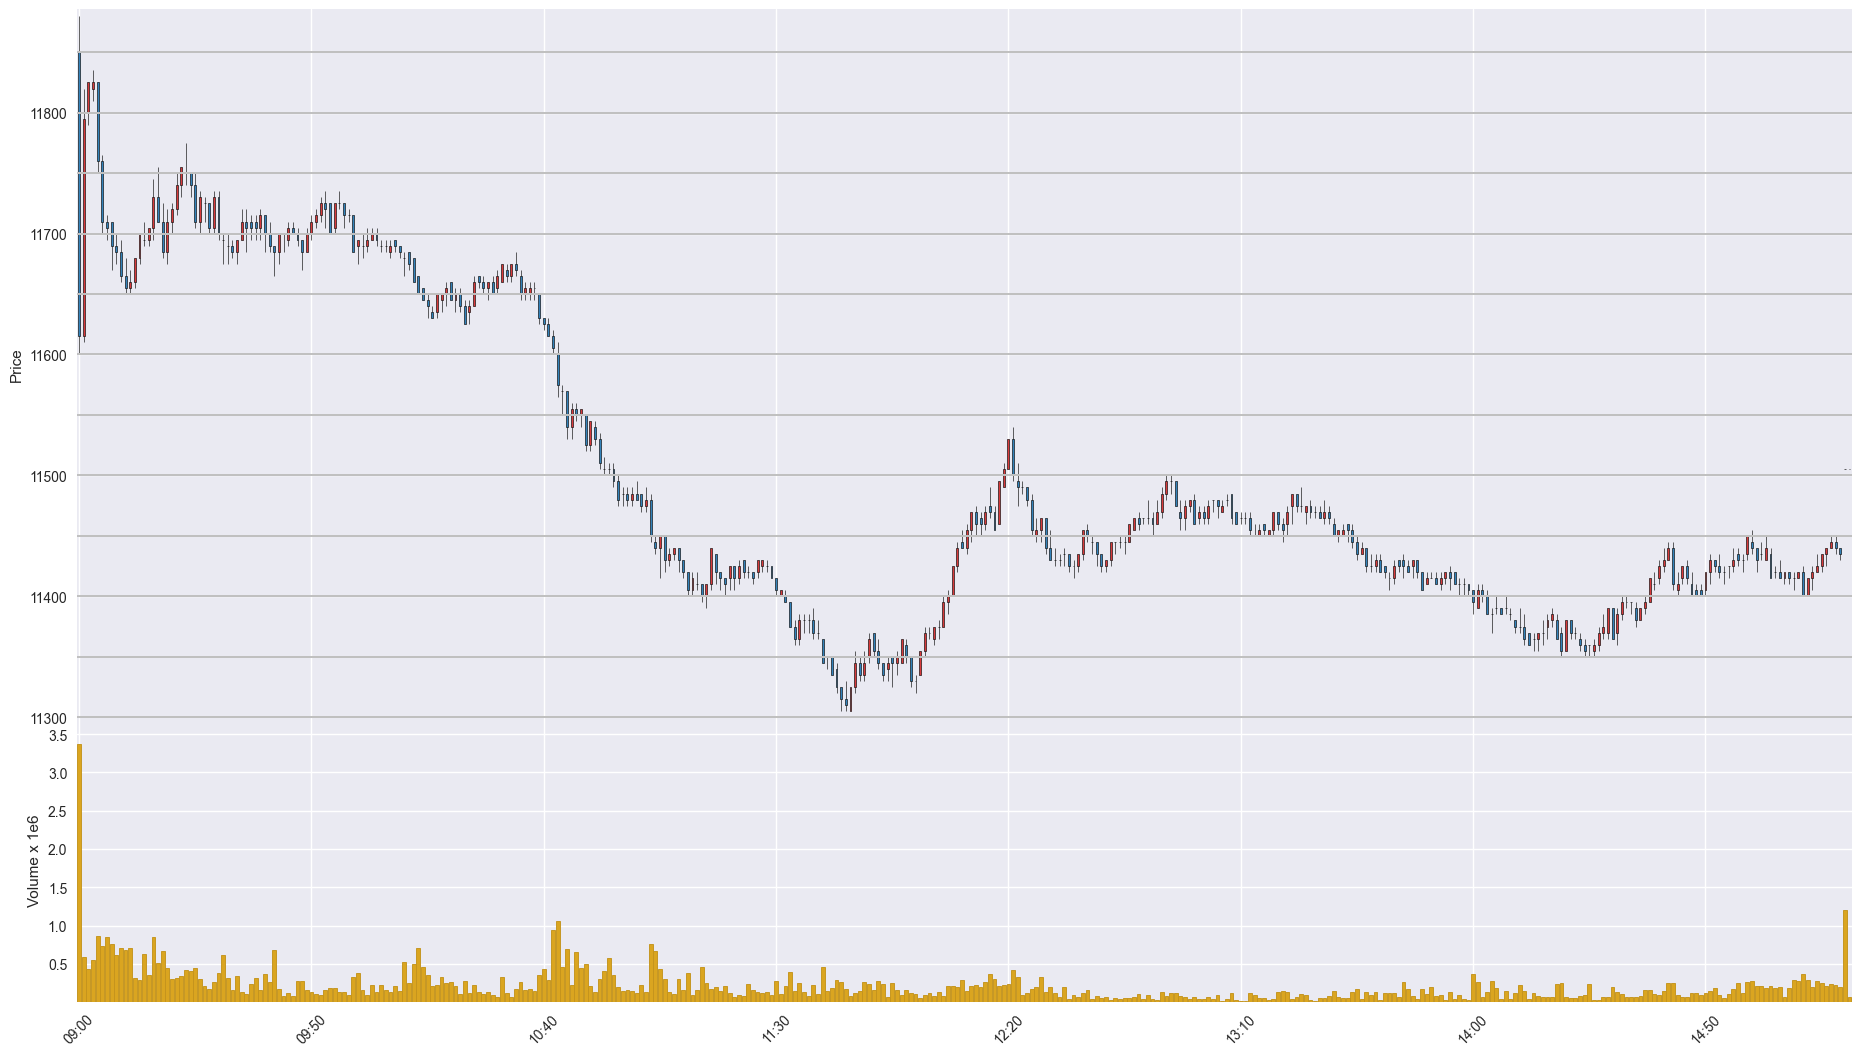

Values plotted in this chart, from the file beside it:
Time, Open, High, Low, Close, Volume
202003090900, 11850, 11880, 11600, 11615, 3371898
202003090901, 11615, 11820, 11610, 11795, 585373
202003090902, 11800, 11825, 11790, 11825, 437809
202003090903, 11820, 11835, 11810, 11825, 544089
202003090904, 11825, 11825, 11750, 11760, 865123
202003090905, 11760, 11765, 11700, 11710, 726061
202003090906, 11710, 11715, 11695, 11705, 843779
202003090907, 11710, 11710, 11670, 11690, 762592
202003090908, 11690, 11700, 11675, 11685, 615309
202003090909, 11685, 11695, 11660, 11665, 703244
202003090910, 11665, 11680, 11650, 11655, 678161
202003090911, 11655, 11670, 11650, 11660, 705006
202003090912, 11660, 11680, 11655, 11680, 316131
202003090913, 11680, 11700, 11675, 11700, 285502
202003090914, 11695, 11710, 11690, 11695, 628252
202003090915, 11695, 11705, 11690, 11705, 348604
202003090916, 11705, 11745, 11695, 11730, 854816
202003090917, 11730, 11755, 11710, 11710, 514263
202003090918, 11710, 11725, 11680, 11685, 666485
202003090919, 11685, 11720, 11675, 11710, 441714
202003090920, 11710, 11725, 11700, 11720, 306943
202003090921, 11720, 11750, 11715, 11740, 313650
202003090922, 11740, 11755, 11730, 11755, 340091
202003090923, 11750, 11775, 11740, 11750, 417680
202003090924, 11750, 11750, 11730, 11740, 403506
202003090925, 11740, 11750, 11705, 11710, 441857
202003090926, 11710, 11735, 11700, 11730, 296902
202003090927, 11725, 11730, 11710, 11725, 211880
202003090928, 11725, 11725, 11700, 11705, 172145
202003090929, 11705, 11735, 11700, 11730, 265106
202003090930, 11730, 11735, 11695, 11700, 374143
202003090931, 11695, 11700, 11675, 11695, 619712
202003090932, 11690, 11700, 11675, 11690, 313697
202003090933, 11690, 11695, 11680, 11685, 157627
202003090934, 11685, 11695, 11675, 11695, 335297
202003090935, 11695, 11720, 11695, 11710, 132257
202003090936, 11710, 11720, 11685, 11705, 100133
202003090937, 11710, 11715, 11695, 11705, 234027
202003090938, 11710, 11715, 11695, 11705, 314435
202003090939, 11705, 11720, 11695, 11715, 156897
202003090940, 11715, 11715, 11685, 11700, 367496
202003090941, 11700, 11710, 11685, 11690, 256319
202003090942, 11690, 11690, 11665, 11685, 684029
202003090943, 11685, 11700, 11675, 11700, 170752
202003090944, 11700, 11700, 11685, 11700, 78760
202003090945, 11695, 11710, 11690, 11705, 115539
202003090946, 11705, 11710, 11700, 11700, 73859
202003090947, 11700, 11705, 11690, 11695, 281736
202003090948, 11695, 11695, 11670, 11685, 271564
202003090949, 11685, 11705, 11685, 11700, 162782
202003090950, 11700, 11715, 11695, 11710, 135007
202003090951, 11710, 11720, 11705, 11715, 105386
202003090952, 11715, 11730, 11710, 11725, 91083
202003090953, 11725, 11735, 11705, 11720, 162115
202003090954, 11725, 11725, 11700, 11700, 186014
202003090955, 11705, 11725, 11700, 11725, 189704
202003090956, 11725, 11735, 11720, 11725, 133827
202003090957, 11725, 11725, 11705, 11715, 134507
202003090958, 11715, 11720, 11710, 11715, 89159
202003090959, 11715, 11715, 11685, 11685, 321666
... 322 more rows
